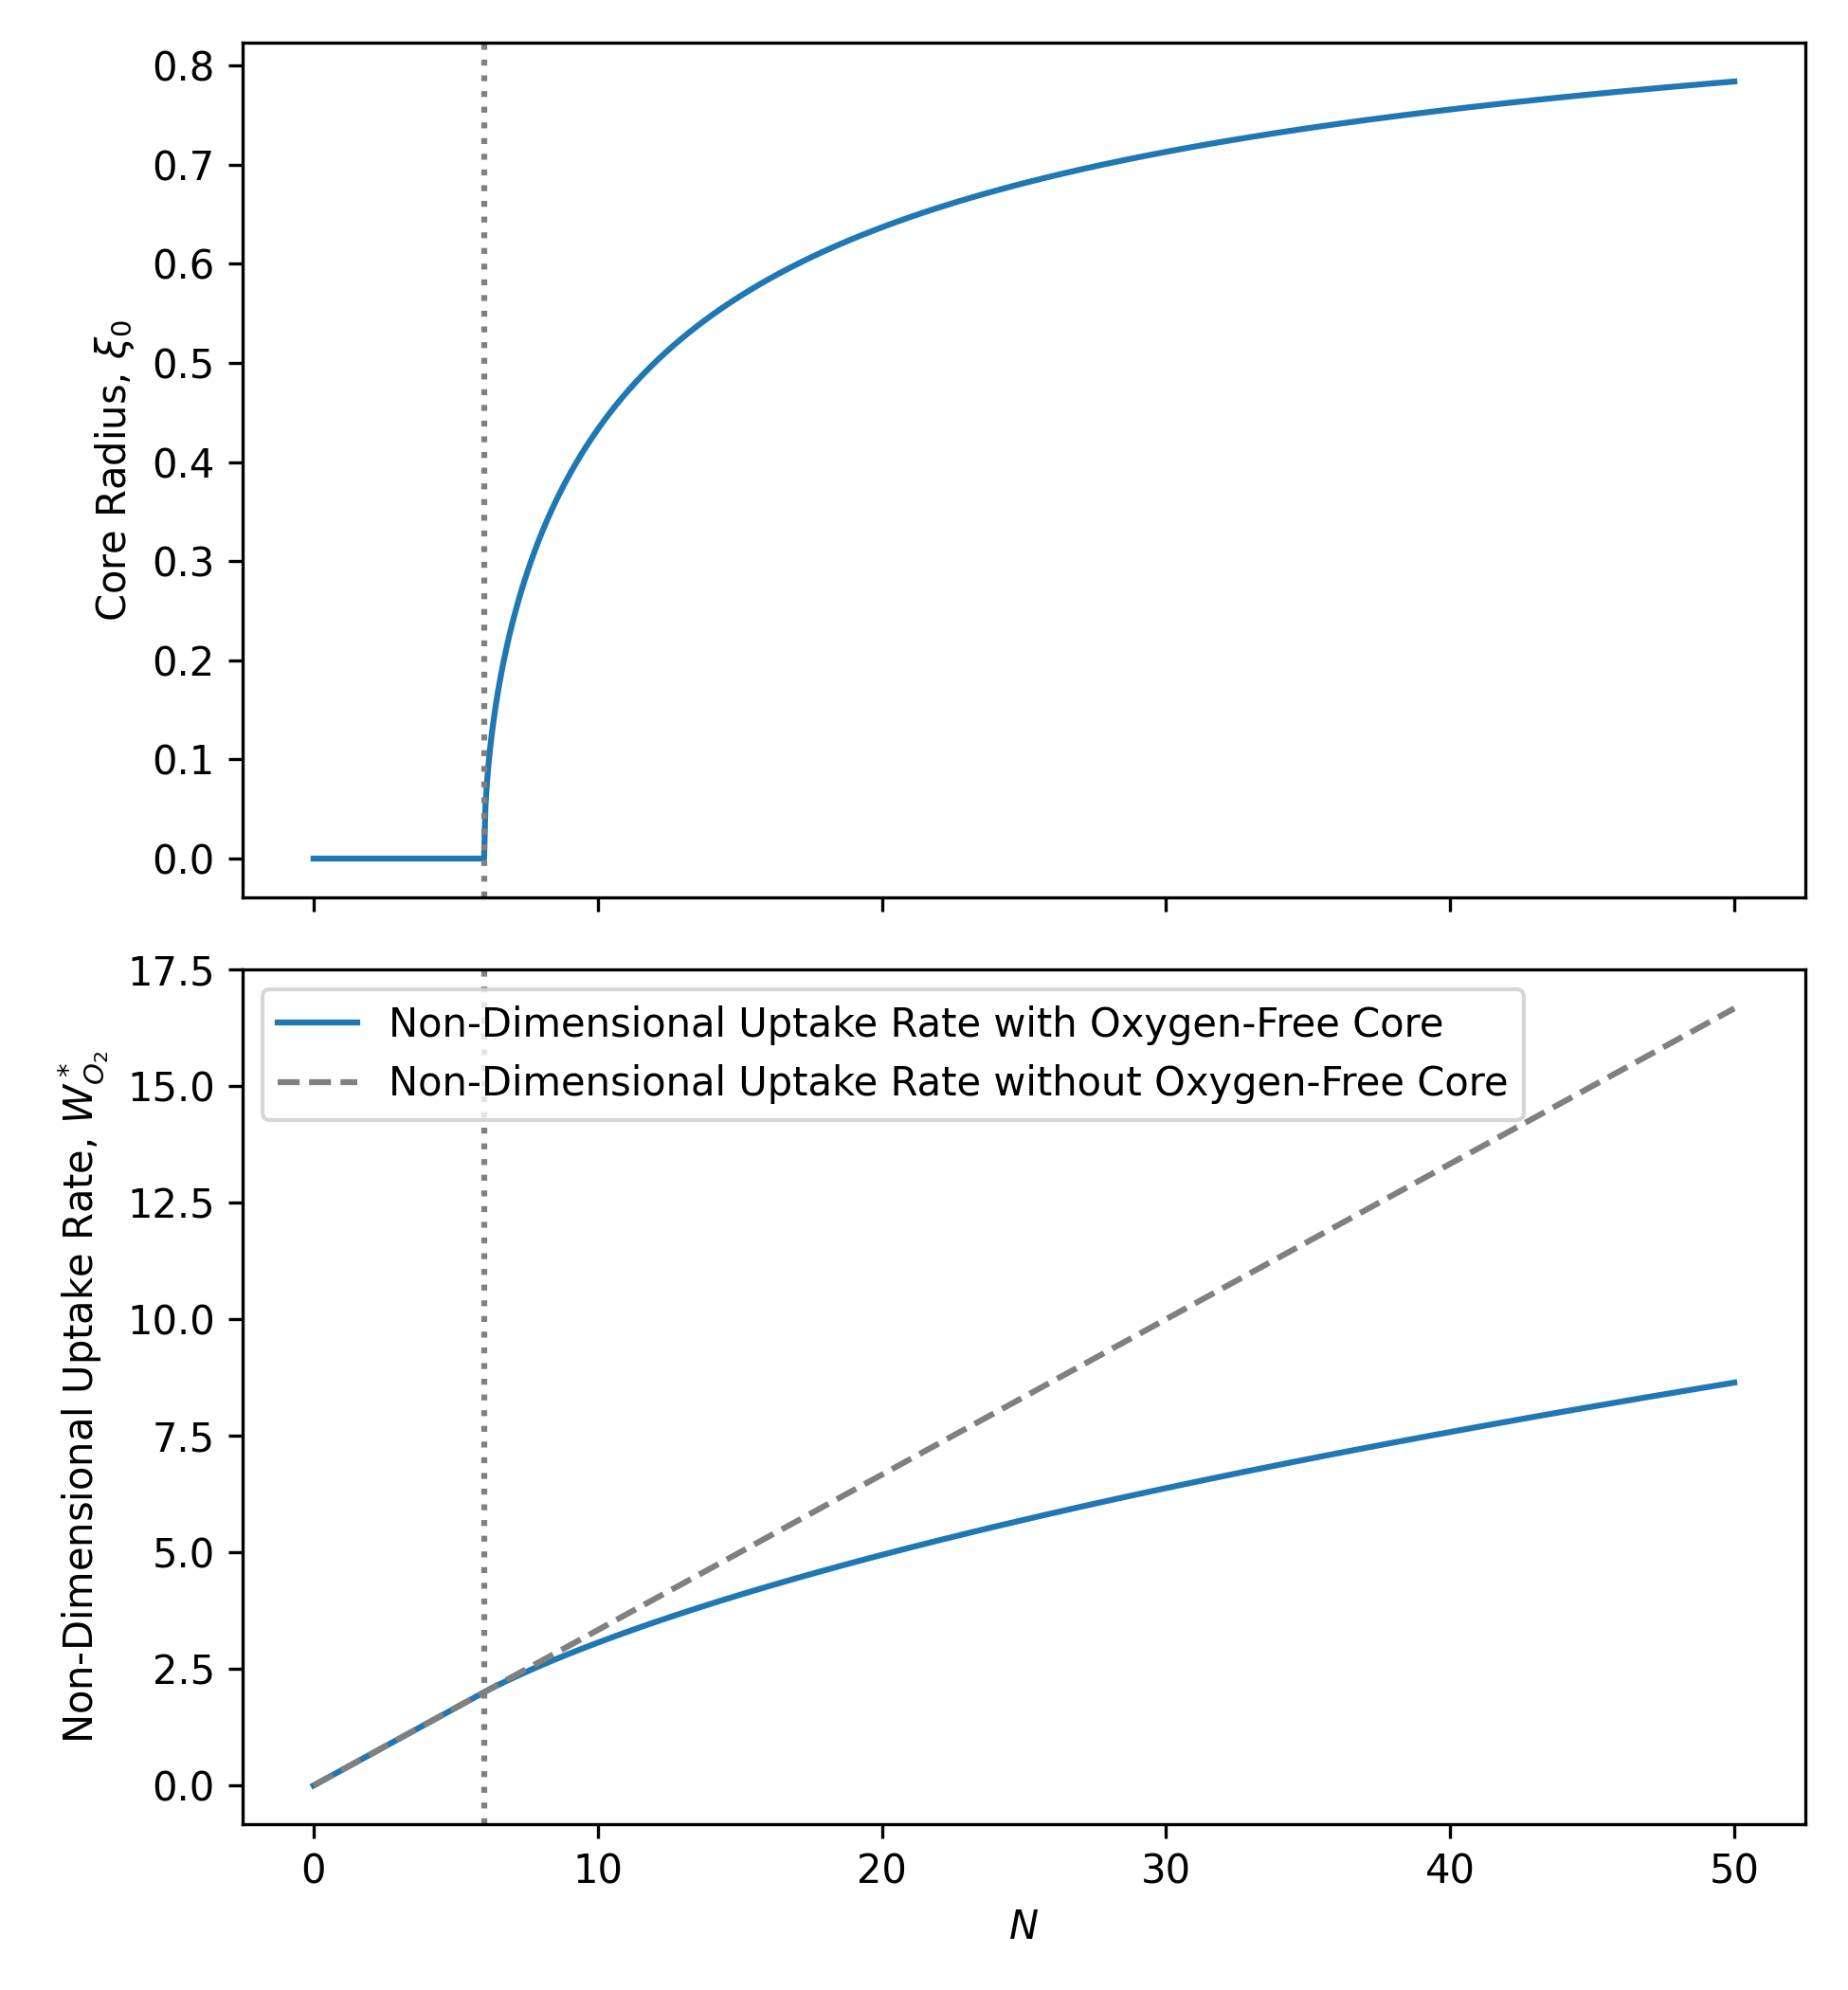

Here is the Python script that generated this plot:
r'''
Christian DiPietrantonio
ME5130: Advanced Heat and Mass Transfer
HW02: Problem 18B.19, Part (d):
  Plot the total oxygen uptake rate and $\xi_0$ as functions of $N$

'''

import numpy as np
import matplotlib.pyplot as plt

def core_radius(N):
    ''' Return the normalized core radius '''

    if N <= 6:
        return 0.0

    roots = np.roots([1.0, -1.5, 0.0, 0.5 - 3.0/N])     # xi^3 - 1.5xi^2 + (0.5 - 3/N) = 0
    real = roots[np.abs(roots.imag) < 1e-9].real
    return real[(real >= 0) & (real < 1)][0]


def main():
    N    = np.linspace(0, 50, 1001)
    xi_0 = np.array([core_radius(n) for n in N])
    W    = N/3 * (1 - xi_0**3)                         # W_02 / (4 \pi R D \rho_0)

    fig, (ax1, ax2) = plt.subplots(2, 1, sharex=True, figsize=(6.5, 7))
    ax1.plot(N, xi_0)
    ax1.set_ylabel(r"Core Radius, $\xi_0$")
    ax2.plot(N, W, label='Non-Dimensional Uptake Rate with Oxygen-Free Core')
    ax2.plot(N, N/3, '--', color='gray', label='Non-Dimensional Uptake Rate without Oxygen-Free Core')
    ax2.set_ylabel(r'Non-Dimensional Uptake Rate, $W_{O_2}^*$')
    ax2.set_xlabel(r'$N$')
    ax2.legend(loc='upper left')
    for ax in (ax1, ax2):
        ax.axvline(6, color='gray', ls=':')
    fig.tight_layout()
    fig.savefig('DiPietrantonio_ME5130_HW02_18B19.png', dpi=300)

if __name__ == "__main__":
    main()
